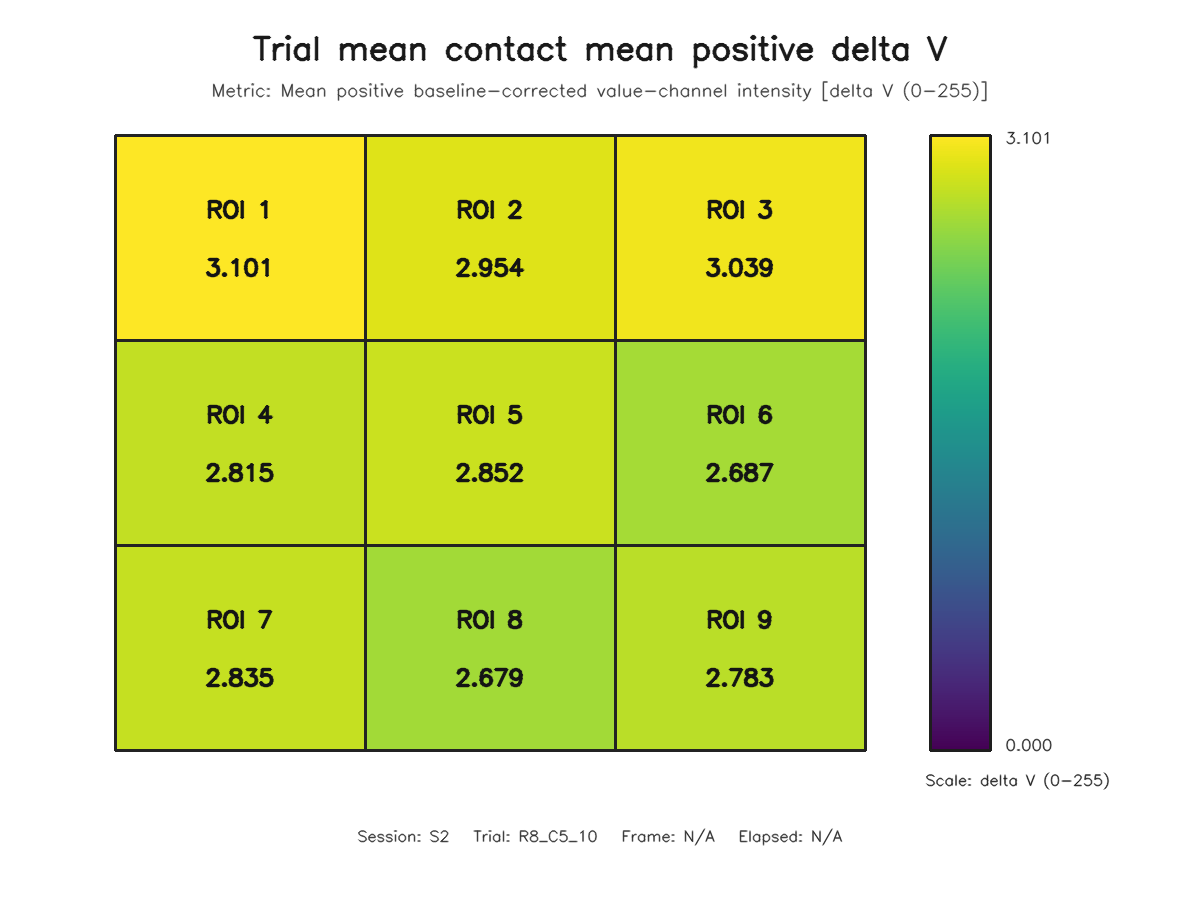

The file beside this chart, header and first rows:
roi, row, column, value
1, 1, 1, 3.101
2, 1, 2, 2.954
3, 1, 3, 3.039
4, 2, 1, 2.815
5, 2, 2, 2.852
6, 2, 3, 2.687
7, 3, 1, 2.835
8, 3, 2, 2.679
9, 3, 3, 2.783
